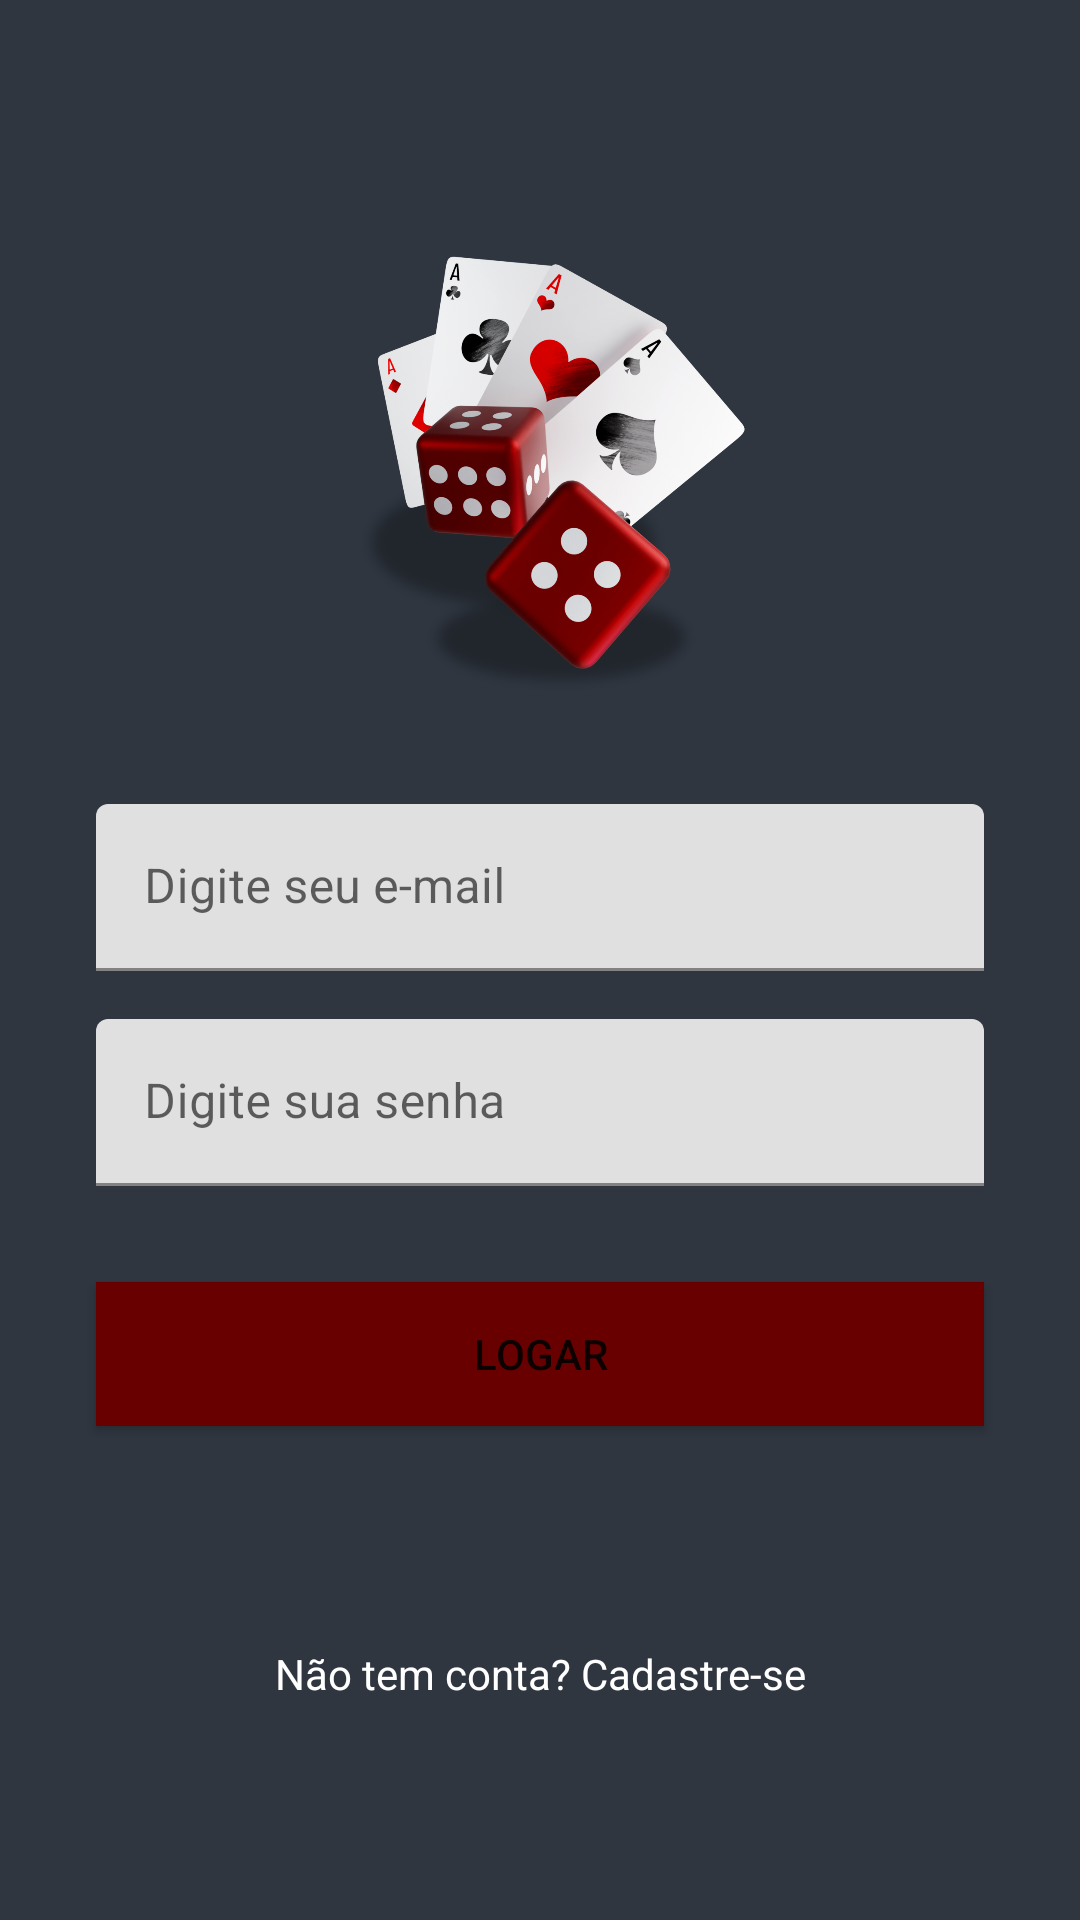

Reconstruct the res/layout file that produces this screen, plus the resources it refers to.
<!-- AndroidManifest.xml: application theme Theme.HomeGame -->
<!-- res/layout/activity_login.xml -->
<?xml version="1.0" encoding="utf-8"?>
<androidx.constraintlayout.widget.ConstraintLayout xmlns:android="http://schemas.android.com/apk/res/android"
    xmlns:app="http://schemas.android.com/apk/res-auto"
    xmlns:tools="http://schemas.android.com/tools"
    android:layout_width="match_parent"
    android:layout_height="match_parent"
    android:background="@color/fundo"
    tools:context=".LoginActivity">

    <ImageView
        android:id="@+id/imageView"
        android:layout_width="232dp"
        android:layout_height="172dp"
        android:layout_marginTop="64dp"
        app:layout_constraintBottom_toTopOf="@+id/textInputLayout3"
        app:layout_constraintEnd_toEndOf="parent"
        app:layout_constraintStart_toStartOf="parent"
        app:layout_constraintTop_toTopOf="parent"
        app:srcCompat="@drawable/logo" />

    <com.google.android.material.textfield.TextInputLayout
        android:id="@+id/textInputLayout3"
        android:layout_width="0dp"
        android:layout_height="wrap_content"
        android:layout_marginStart="32dp"
        android:layout_marginTop="32dp"
        android:layout_marginEnd="32dp"
        app:layout_constraintBottom_toTopOf="@+id/textInputLayout4"
        app:layout_constraintEnd_toEndOf="parent"
        app:layout_constraintStart_toStartOf="parent"
        app:layout_constraintTop_toBottomOf="@+id/imageView">

        <com.google.android.material.textfield.TextInputEditText
            android:layout_width="match_parent"
            android:layout_height="wrap_content"
            android:hint="@string/email" />

    </com.google.android.material.textfield.TextInputLayout>

    <com.google.android.material.textfield.TextInputLayout
        android:id="@+id/textInputLayout4"
        android:layout_width="0dp"
        android:layout_height="wrap_content"
        android:layout_marginStart="32dp"
        android:layout_marginTop="16dp"
        android:layout_marginEnd="32dp"
        app:layout_constraintBottom_toTopOf="@+id/button"
        app:layout_constraintEnd_toEndOf="parent"
        app:layout_constraintStart_toStartOf="parent"
        app:layout_constraintTop_toBottomOf="@+id/textInputLayout3">

        <com.google.android.material.textfield.TextInputEditText
            android:layout_width="match_parent"
            android:layout_height="wrap_content"
            android:hint="@string/senha" />
    </com.google.android.material.textfield.TextInputLayout>

    <Button
        android:id="@+id/button"
        android:layout_width="0dp"
        android:layout_height="wrap_content"
        android:layout_marginStart="32dp"
        android:layout_marginTop="32dp"
        android:layout_marginEnd="32dp"
        android:layout_marginBottom="8dp"
        android:background="@color/botoes_bordo"
        android:text="@string/logar"
        app:layout_constraintBottom_toTopOf="@+id/textView"
        app:layout_constraintEnd_toEndOf="parent"
        app:layout_constraintHorizontal_bias="0.0"
        app:layout_constraintStart_toStartOf="parent"
        app:layout_constraintTop_toBottomOf="@+id/textInputLayout4" />

    <TextView
        android:id="@+id/text_tela_cadastro"
        android:layout_width="wrap_content"
        android:layout_height="wrap_content"
        android:text="@string/cadastro_novo"
        android:textColor="@color/white"
        app:layout_constraintBottom_toBottomOf="parent"
        app:layout_constraintEnd_toEndOf="parent"
        app:layout_constraintStart_toStartOf="parent"
        app:layout_constraintTop_toBottomOf="@id/button" />

</androidx.constraintlayout.widget.ConstraintLayout>
<!-- resources referenced by this layout -->
<resources>
  <color name="botoes_bordo">#680000</color>
  <color name="fundo">#2f3640</color>
  <color name="white">#FFFFFFFF</color>
  <!-- drawable logo: png bitmap (drawable, 573608 bytes) -->
  <string name="cadastro_novo">Não tem conta? Cadastre-se</string>
  <string name="email">Digite seu e-mail</string>
  <string name="logar">Logar</string>
  <string name="senha">Digite sua senha</string>
  <style name="Theme.HomeGame" parent="Theme.MaterialComponents.DayNight.DarkActionBar">
          
          <item name="colorPrimary">@color/purple_500</item>
          <item name="colorPrimaryVariant">@color/purple_700</item>
          <item name="colorOnPrimary">@color/white</item>
          
          <item name="colorSecondary">@color/teal_200</item>
          <item name="colorSecondaryVariant">@color/teal_700</item>
          <item name="colorOnSecondary">@color/black</item>
          
          <item name="android:statusBarColor">?attr/colorPrimaryVariant</item>
          
      </style>
  <color name="purple_500">#FF6200EE</color>
  <color name="purple_700">#FF3700B3</color>
  <color name="teal_200">#FF03DAC5</color>
  <color name="teal_700">#FF018786</color>
  <color name="black">#FF000000</color>
</resources>
